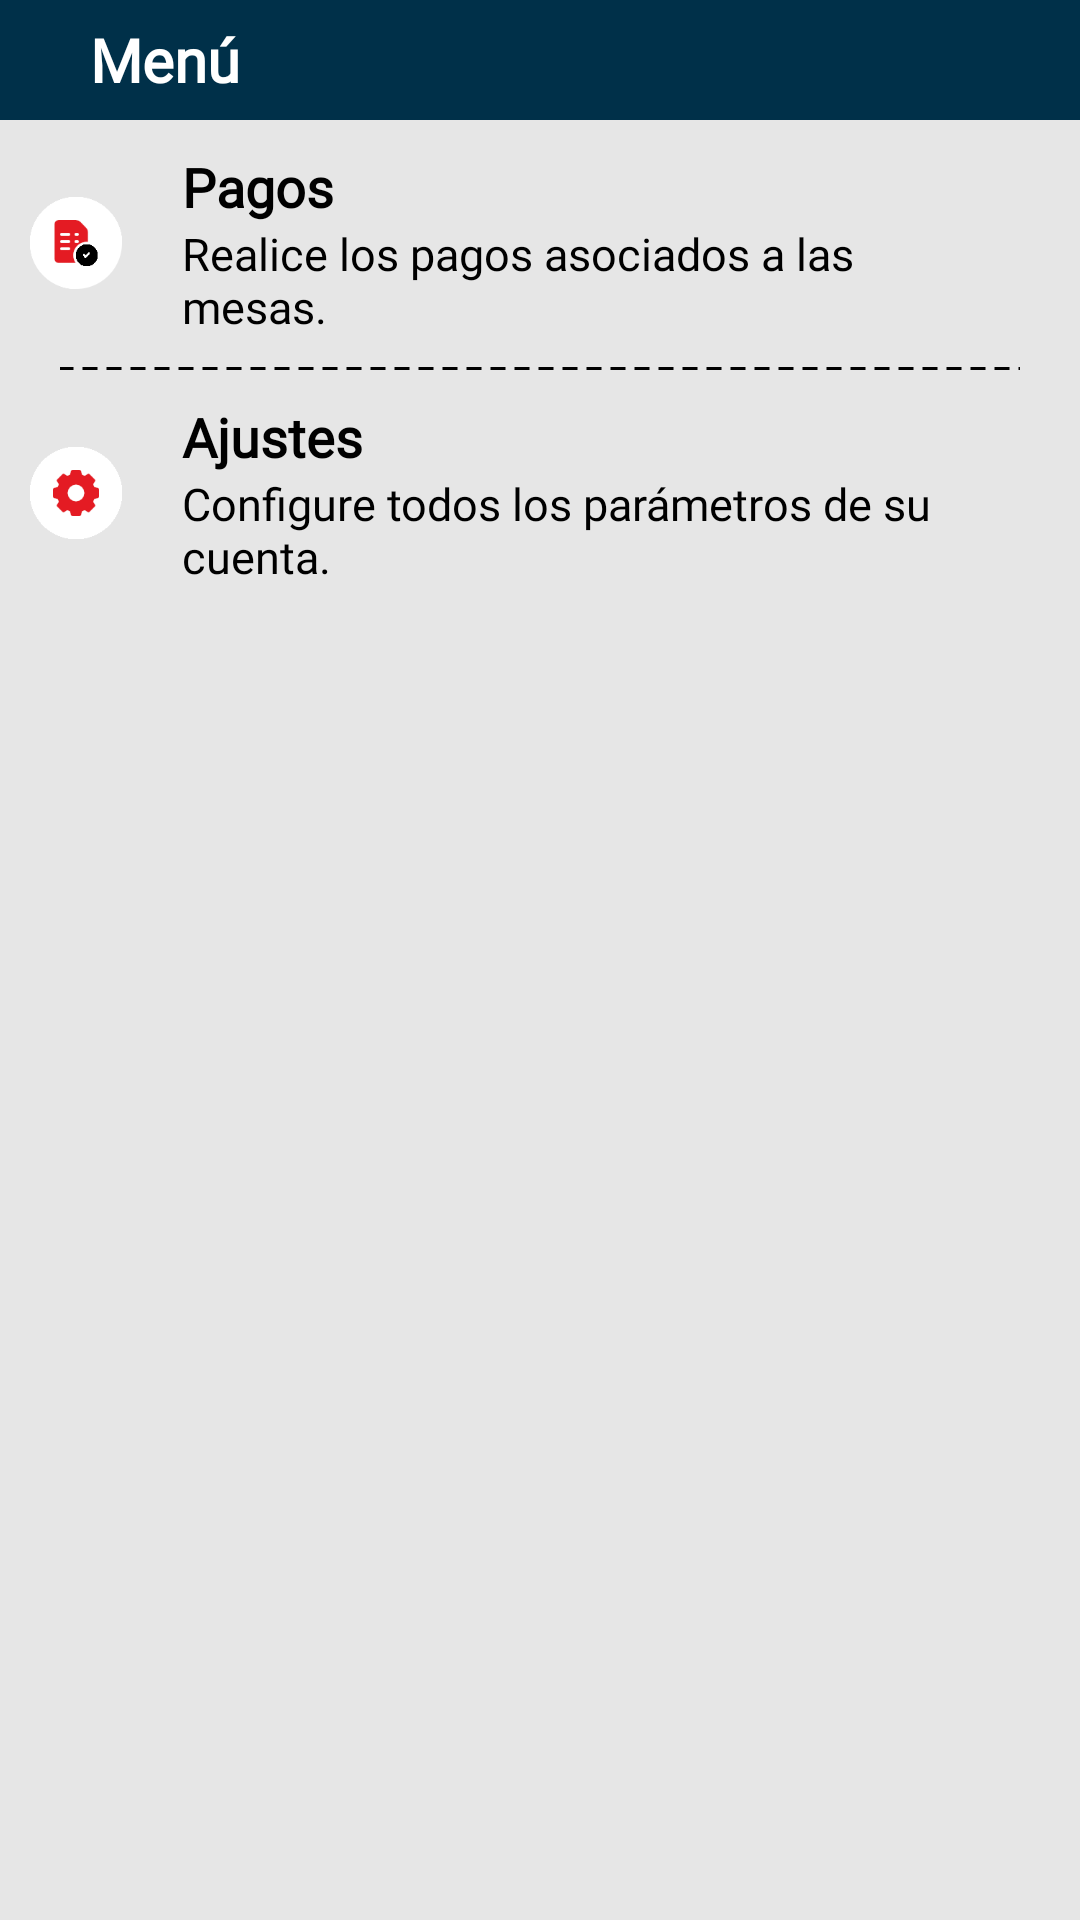

Reconstruct the res/layout file that produces this screen, plus the resources it refers to.
<!-- AndroidManifest.xml: application theme AppTheme -->
<!-- res/layout/cashier_menu_activity.xml -->
<?xml version="1.0" encoding="utf-8"?>
<LinearLayout xmlns:android="http://schemas.android.com/apk/res/android"
xmlns:app="http://schemas.android.com/apk/res-auto"
xmlns:tools="http://schemas.android.com/tools"
android:layout_width="match_parent"
android:layout_height="match_parent"
android:orientation="vertical"
android:background="@color/colorBackground"
tools:context=".views.CashierMenuActivity">

<RelativeLayout
    android:layout_width="match_parent"
    android:background="@color/colorBasic"
    android:layout_height="40dp">

    <TextView
        android:layout_width="wrap_content"
        android:layout_height="wrap_content"
        android:textSize="20dp"
        android:textFontWeight="900"
        android:textColor="@color/colorWhite"
        android:text="@string/menu"
        android:layout_centerVertical="true"
        android:layout_marginLeft="30dp"
        android:fontFamily="@font/poppins" />

</RelativeLayout>

<LinearLayout
    android:layout_width="match_parent"
    android:layout_height="wrap_content"
    android:orientation="vertical">

    <LinearLayout
        android:id="@+id/btnShowCashierPayment"
        android:layout_width="match_parent"
        android:layout_height="wrap_content"
        android:paddingRight="25dp"
        android:paddingLeft="10dp"
        android:paddingTop="10dp"
        android:paddingBottom="10dp"
        android:clickable="true"
        android:background="@drawable/ripple_menu"
        android:orientation="horizontal">

        <ImageView
            android:layout_width="92px"
            android:layout_height="92px"
            android:layout_gravity="center_vertical"
            android:background="@drawable/order"/>

        <LinearLayout
            android:layout_width="wrap_content"
            android:layout_height="wrap_content"
            android:orientation="vertical">

            <TextView
                android:layout_width="wrap_content"
                android:layout_height="wrap_content"
                android:textSize="18dp"
                android:textFontWeight="900"
                android:layout_marginLeft="20dp"
                android:textColor="@color/colorBlack"
                android:text="@string/paymentCashierMenu"
                android:fontFamily="@font/poppins" />

            <TextView
                android:layout_width="wrap_content"
                android:layout_height="wrap_content"
                android:textSize="15dp"
                android:layout_marginLeft="20dp"
                android:textColor="@color/colorBlack"
                android:text="@string/descriptionCashierPayment"
                android:fontFamily="@font/open_sans" />

        </LinearLayout>

    </LinearLayout>

    <TextView
        android:layout_width="match_parent"
        android:layout_height="1dp"
        android:layout_marginLeft="20dp"
        android:layout_marginRight="20dp"
        android:background="@drawable/separator" />

    <LinearLayout
        android:id="@+id/btnShowCashierSettings"
        android:layout_width="match_parent"
        android:layout_height="wrap_content"
        android:paddingRight="25dp"
        android:paddingLeft="10dp"
        android:paddingTop="10dp"
        android:paddingBottom="10dp"
        android:clickable="true"
        android:background="@drawable/ripple_menu"
        android:orientation="horizontal">

        <ImageView
            android:layout_width="92px"
            android:layout_height="92px"
            android:layout_gravity="center_vertical"
            android:background="@drawable/setting"/>

        <LinearLayout
            android:layout_width="wrap_content"
            android:layout_height="wrap_content"
            android:orientation="vertical">

            <TextView
                android:layout_width="wrap_content"
                android:layout_height="wrap_content"
                android:textSize="18dp"
                android:textFontWeight="900"
                android:layout_marginLeft="20dp"
                android:textColor="@color/colorBlack"
                android:text="@string/settingCashierMenu"
                android:fontFamily="@font/poppins" />

            <TextView
                android:layout_width="wrap_content"
                android:layout_height="wrap_content"
                android:textSize="15dp"
                android:layout_marginLeft="20dp"
                android:textColor="@color/colorBlack"
                android:text="@string/descriptionCashierSetting"
                android:fontFamily="@font/open_sans" />

        </LinearLayout>

    </LinearLayout>

</LinearLayout>

</LinearLayout>
<!-- resources referenced by this layout -->
<resources>
  <color name="colorBackground">#e6e6e6</color>
  <color name="colorBasic">#003049</color>
  <color name="colorBlack">#000000</color>
  <color name="colorWhite">#ffffff</color>
  <!-- drawable order: png bitmap (drawable, 2312 bytes) -->
  <!-- drawable ripple_menu (drawable) -->
  <?xml version="1.0" encoding="utf-8"?>
  <ripple xmlns:android="http://schemas.android.com/apk/res/android"
      android:color="@color/colorRipple">
  
      <item
          android:id="@+id/mask"
          android:drawable="@color/colorBackground" />
  
  </ripple>
  <!-- drawable separator (drawable) -->
  <?xml version="1.0" encoding="utf-8"?>
  <layer-list xmlns:android="http://schemas.android.com/apk/res/android">
  
      <item
          android:bottom="-1dp"
          android:left="-1dp"
          android:right="-1dp"
          android:top="0dp">
  
          <shape android:shape="rectangle">
  
              <stroke android:color="@color/colorBlack"
                  android:dashWidth="5dp"
                  android:dashGap="3dp"
                  android:width="1dp" />
  
              <solid android:color="@color/colorBackground" />
  
              <padding
                  android:bottom="10dp"
                  android:left="10dp"
                  android:right="10dp"
                  android:top="10dp" />
  
          </shape>
  
      </item>
  
  
  
  </layer-list>
  <!-- drawable setting: png bitmap (drawable, 2192 bytes) -->
  <string name="descriptionCashierPayment">Realice los pagos asociados a las mesas.</string>
  <string name="descriptionCashierSetting">Configure todos los parámetros de su cuenta.</string>
  <string name="menu">Menú</string>
  <string name="paymentCashierMenu">Pagos</string>
  <string name="settingCashierMenu">Ajustes</string>
  <style name="AppTheme" parent="Theme.AppCompat.Light.NoActionBar">
          
          <item name="colorPrimary">@color/colorPrimary</item>
          <item name="colorPrimaryDark">@color/colorPrimaryDark</item>
          <item name="colorAccent">@color/colorAccent</item>
      </style>
  <color name="colorRipple">#e41b23</color>
  <color name="colorPrimary">#003049</color>-
  <color name="colorPrimaryDark">#003049</color>
  <color name="colorAccent">#03DAC5</color>
</resources>
